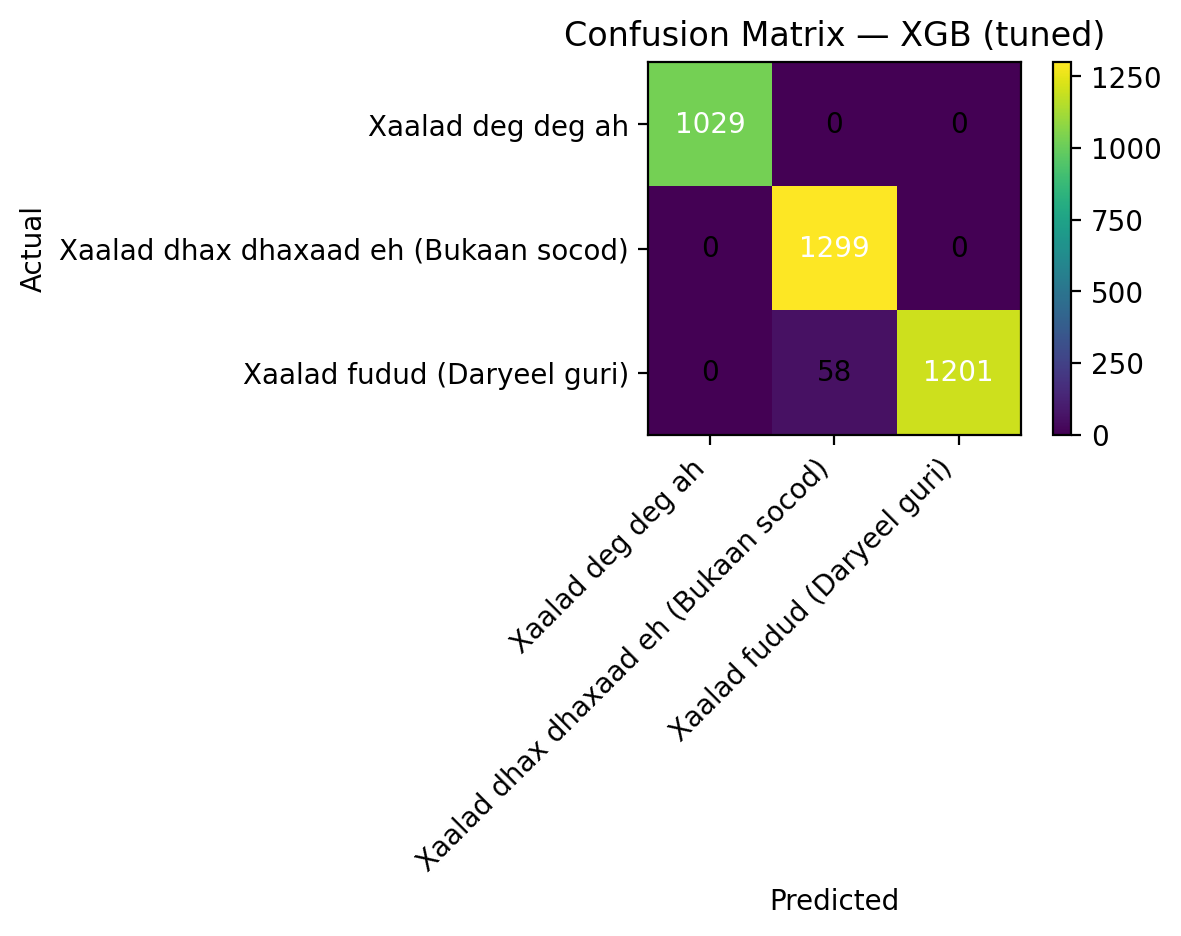

Source data for this figure (header and first rows):
, Pred_Xaalad deg deg ah, Pred_Xaalad dhax dhaxaad eh (Bukaan soco…, Pred_Xaalad fudud (Daryeel guri)
Actual_Xaalad deg deg ah, 1029, 0, 0
Actual_Xaalad dhax dhaxaad eh (Bukaan so…, 0, 1299, 0
Actual_Xaalad fudud (Daryeel guri), 0, 58, 1201
